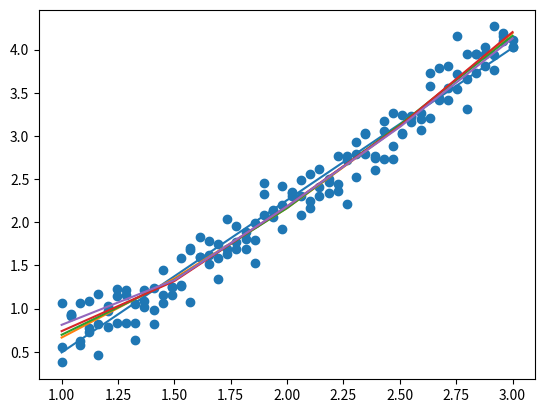

Write the Python code that produced this figure.
import numpy
import pandas as pd
import matplotlib.pyplot as plt
from numpy.linalg import solve


def function(x):
    return x *  numpy.log(x + 1)


#Умножение матриц
def multiply(first, second):
    result = numpy.zeros((first.shape[0], second.shape[1]))
    for i in range(first.shape[0]):
        for j in range(second.shape[1]):
            for k in range(len(second)):
                result[i, j] += first[i, k] * second[k, j]
    return result
#Генерируем данные
def generate_data(function, a, b, N, n_repeats):
    x = numpy.linspace(a, b, N)
    x_notes = []
    y_notes = []
    for _ in range(n_repeats):
        x_notes.append(x)
        y_notes.append(function(x) + numpy.random.normal(0, 0.2, N))

    return numpy.array(x_notes).flatten(), numpy.array(y_notes).flatten()

def eq(n,coef, x):
    P = numpy.zeros(x.shape)
    for i in range(0, n + 1):
        P += coef[i] * x ** i
    return P






a, b = 1,3
x_notes, y_notes = generate_data(function, a, b, 50, 3)

www = plt.axes()
plt.scatter(x_notes, y_notes)
sq_m = 0
for i in range(1, 6):
    e = numpy.ones((x_notes.shape[0], 1))
    for j in range(1, i + 1):
        e = numpy.hstack((e, numpy.reshape(x_notes ** j, (-1, 1))))
    coef_k = solve(multiply(e.T, e), multiply(e.T, numpy.reshape(y_notes, (-1, 1))))
    sq_mistakes = sum(((eq(i, coef_k, x_notes) - y_notes)) ** 2)
    print(sq_mistakes)
    www.plot(numpy.linspace(a, b, 5), eq(i, coef_k, numpy.linspace(a, b, 5)))
plt.show()

'''
Синий - полином 1 степени

Оранжевый - полином 2 степени

Зеленый - полином 3 степени

Красный - полином 4 степени

Фиолетовый - полином 5 степени





'''